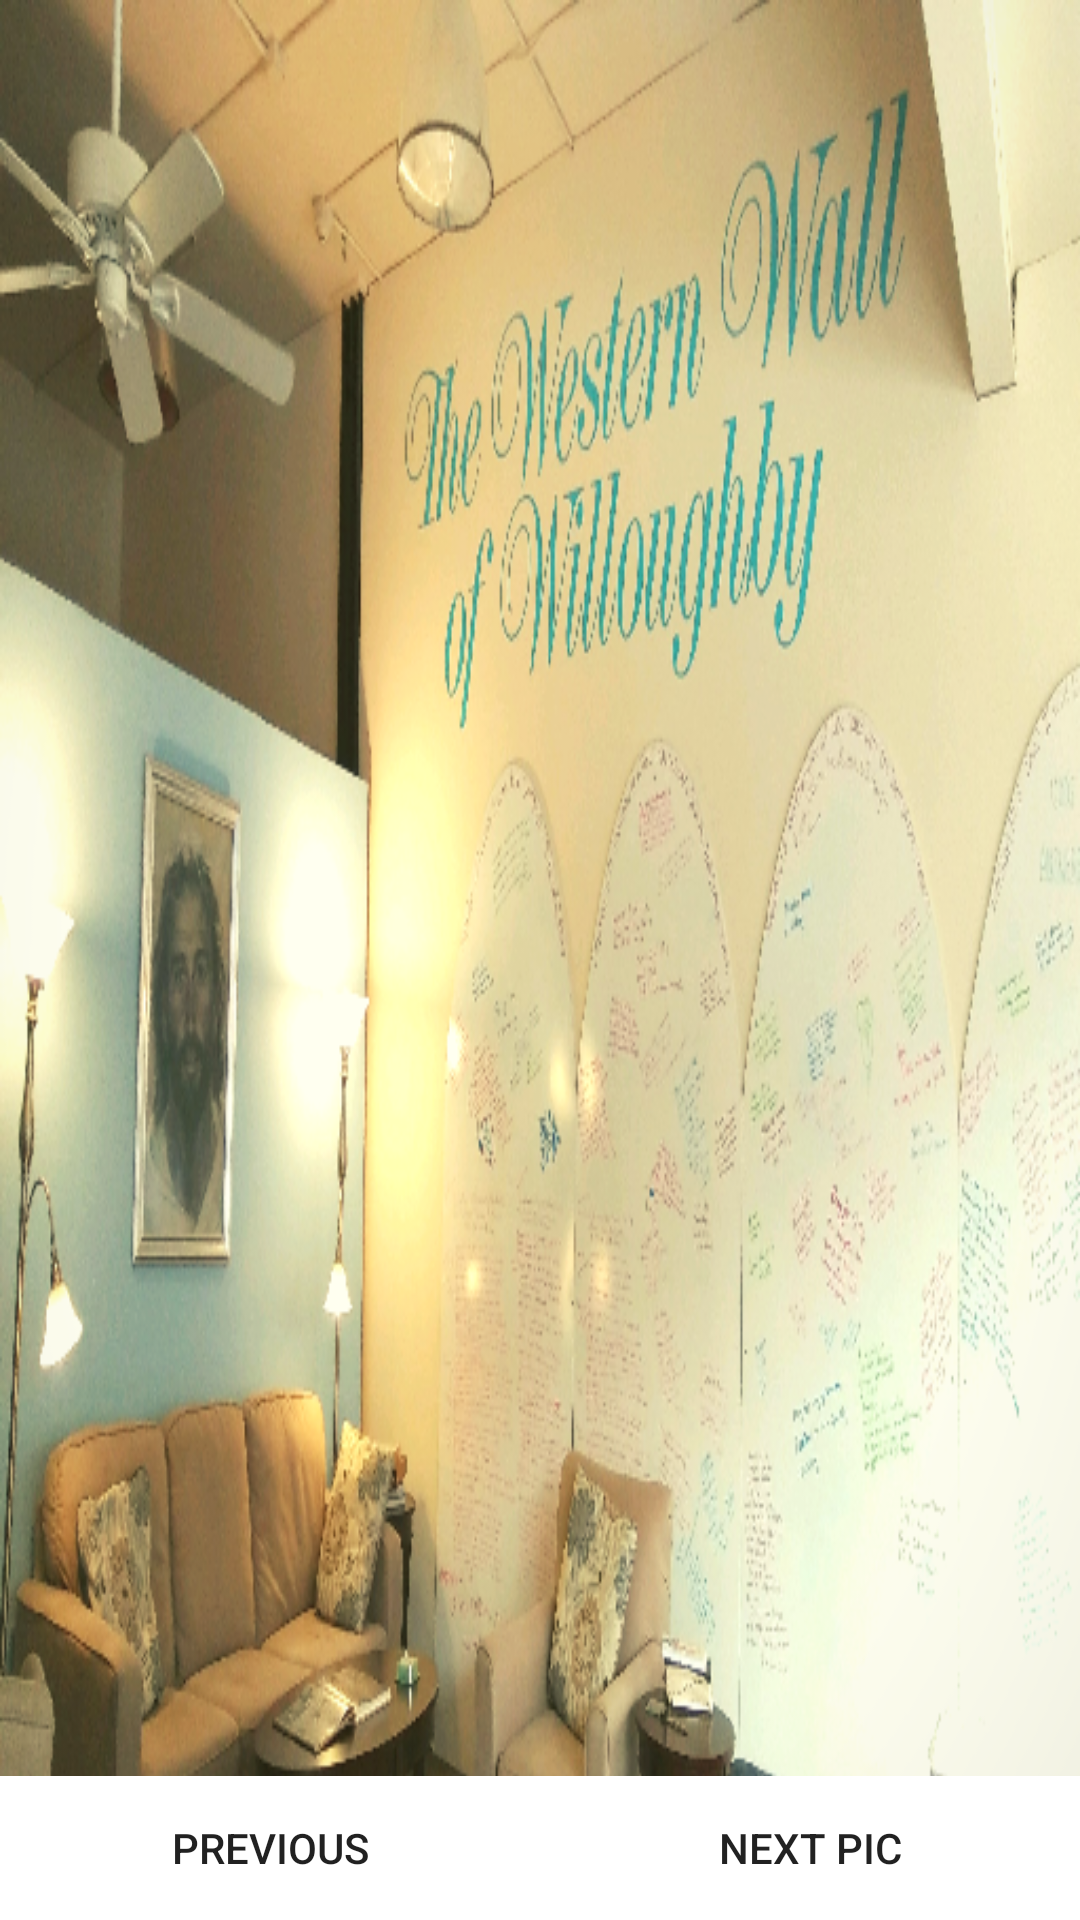

This screen was rendered from an Android layout file. Write that file and the resources it references.
<!-- AndroidManifest.xml: application theme AppTheme -->
<!-- res/layout/activity_media.xml -->
<?xml version="1.0" encoding="utf-8"?>
<RelativeLayout xmlns:android="http://schemas.android.com/apk/res/android"
    xmlns:app="http://schemas.android.com/apk/res-auto"
    xmlns:tools="http://schemas.android.com/tools"
    android:layout_width="match_parent"
    android:layout_height="match_parent"
    android:background="@drawable/ihopwallpic"
    tools:context=".MediaActivity">
    <TextView
        android:id="@+id/heading"
        android:layout_width="wrap_content"
        android:layout_height="wrap_content"
        android:layout_centerHorizontal="true"/>


    <ImageSwitcher
        android:id="@+id/imageSwitcher"
        android:layout_width="wrap_content"
        android:layout_height="match_parent"
        android:layout_centerHorizontal="true"
        android:layout_marginTop="17dp"
        android:layout_below="@id/heading"
        android:background="@color/colorPrimaryDark"/>
    <LinearLayout
        android:layout_width="match_parent"
        android:layout_height="wrap_content"
        android:orientation="horizontal"
        android:layout_alignParentBottom="true">
        <Button
            android:id="@+id/btnPrevious"
            android:background="@android:color/white"
            android:layout_width="0dp"
            android:layout_height="wrap_content"
            android:layout_weight="1"
            android:text="@string/previous"/>
        <Button
            android:id="@+id/btnNext"
            android:background="@android:color/white"
            android:layout_width="0dp"
            android:layout_height="wrap_content"
            android:layout_weight="1"
            android:text="@string/next_pic"
            android:onClick="onClick"/>

    </LinearLayout>



</RelativeLayout>
<!-- resources referenced by this layout -->
<resources>
  <!-- drawable ihopwallpic: jpeg bitmap (drawable, 510578 bytes) -->
  <string name="next_pic">Next Pic</string>
  <string name="previous">Previous</string>
  <style name="AppTheme" parent="Theme.AppCompat.Light.DarkActionBar">
          <item name="android:actionMenuTextColor">@android:color/holo_blue_dark</item>
  
          
          <item name="colorPrimary">#391BC1</item>
          <item name="colorPrimaryDark">@color/colorPrimaryDark</item>
          <item name="colorAccent">@color/colorAccent</item>
      </style>
  <!-- not gathered from this repository: default colours our renderer supplied (Android Studio template values) -->
  <color name="colorPrimaryDark">#FF3700B3</color>
  <color name="colorAccent">#FF03DAC5</color>
</resources>
